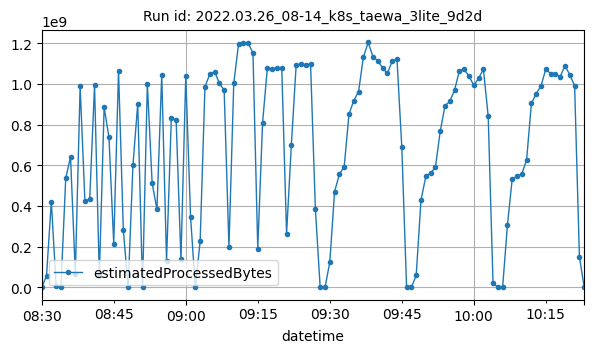

The data file committed next to this chart (first rows):
datetime, estimatedProcessedBytes
2022-03-26T08:30:00Z, 44
2022-03-26T08:31:00Z, 57782839
2022-03-26T08:32:00Z, 421738067
2022-03-26T08:33:00Z, 8036285
2022-03-26T08:34:00Z, 2364
2022-03-26T08:35:00Z, 536598519
2022-03-26T08:36:00Z, 641100346
2022-03-26T08:37:00Z, 68361730
2022-03-26T08:38:00Z, 987535726
2022-03-26T08:39:00Z, 422307013
2022-03-26T08:40:00Z, 435912322
2022-03-26T08:41:00Z, 992526236
2022-03-26T08:42:00Z, 55118556
2022-03-26T08:43:00Z, 885018212
2022-03-26T08:44:00Z, 738985984
2022-03-26T08:45:00Z, 214791872
2022-03-26T08:46:00Z, 1062298322
2022-03-26T08:47:00Z, 281054843
2022-03-26T08:48:00Z, 4712
2022-03-26T08:49:00Z, 600445549
2022-03-26T08:50:00Z, 902713885
2022-03-26T08:51:00Z, 2190272
2022-03-26T08:52:00Z, 1000502581
2022-03-26T08:53:00Z, 511689122
2022-03-26T08:54:00Z, 383499204
2022-03-26T08:55:00Z, 1044153899
2022-03-26T08:56:00Z, 130752892
2022-03-26T08:57:00Z, 833234117
2022-03-26T08:58:00Z, 822010591
2022-03-26T08:59:00Z, 137474541
2022-03-26T09:00:00Z, 1037049873
2022-03-26T09:01:00Z, 346877369
2022-03-26T09:02:00Z, 4756
2022-03-26T09:03:00Z, 226777960
2022-03-26T09:04:00Z, 985589329
2022-03-26T09:05:00Z, 1047216259
2022-03-26T09:06:00Z, 1059584745
2022-03-26T09:07:00Z, 1004138894
2022-03-26T09:08:00Z, 967524651
2022-03-26T09:09:00Z, 200089440
2022-03-26T09:10:00Z, 1001973761
2022-03-26T09:11:00Z, 1196525340
2022-03-26T09:12:00Z, 1199149247
2022-03-26T09:13:00Z, 1199539293
2022-03-26T09:14:00Z, 1151405512
2022-03-26T09:15:00Z, 190418037
2022-03-26T09:16:00Z, 808688826
2022-03-26T09:17:00Z, 1078088205
2022-03-26T09:18:00Z, 1072600620
2022-03-26T09:19:00Z, 1078994015
2022-03-26T09:20:00Z, 1078292431
2022-03-26T09:21:00Z, 263146197
2022-03-26T09:22:00Z, 701249898
2022-03-26T09:23:00Z, 1094139064
2022-03-26T09:24:00Z, 1095996007
2022-03-26T09:25:00Z, 1094805373
2022-03-26T09:26:00Z, 1096200626
2022-03-26T09:27:00Z, 386498238
2022-03-26T09:28:00Z, 4120
2022-03-26T09:29:00Z, 2272
... 54 more rows
